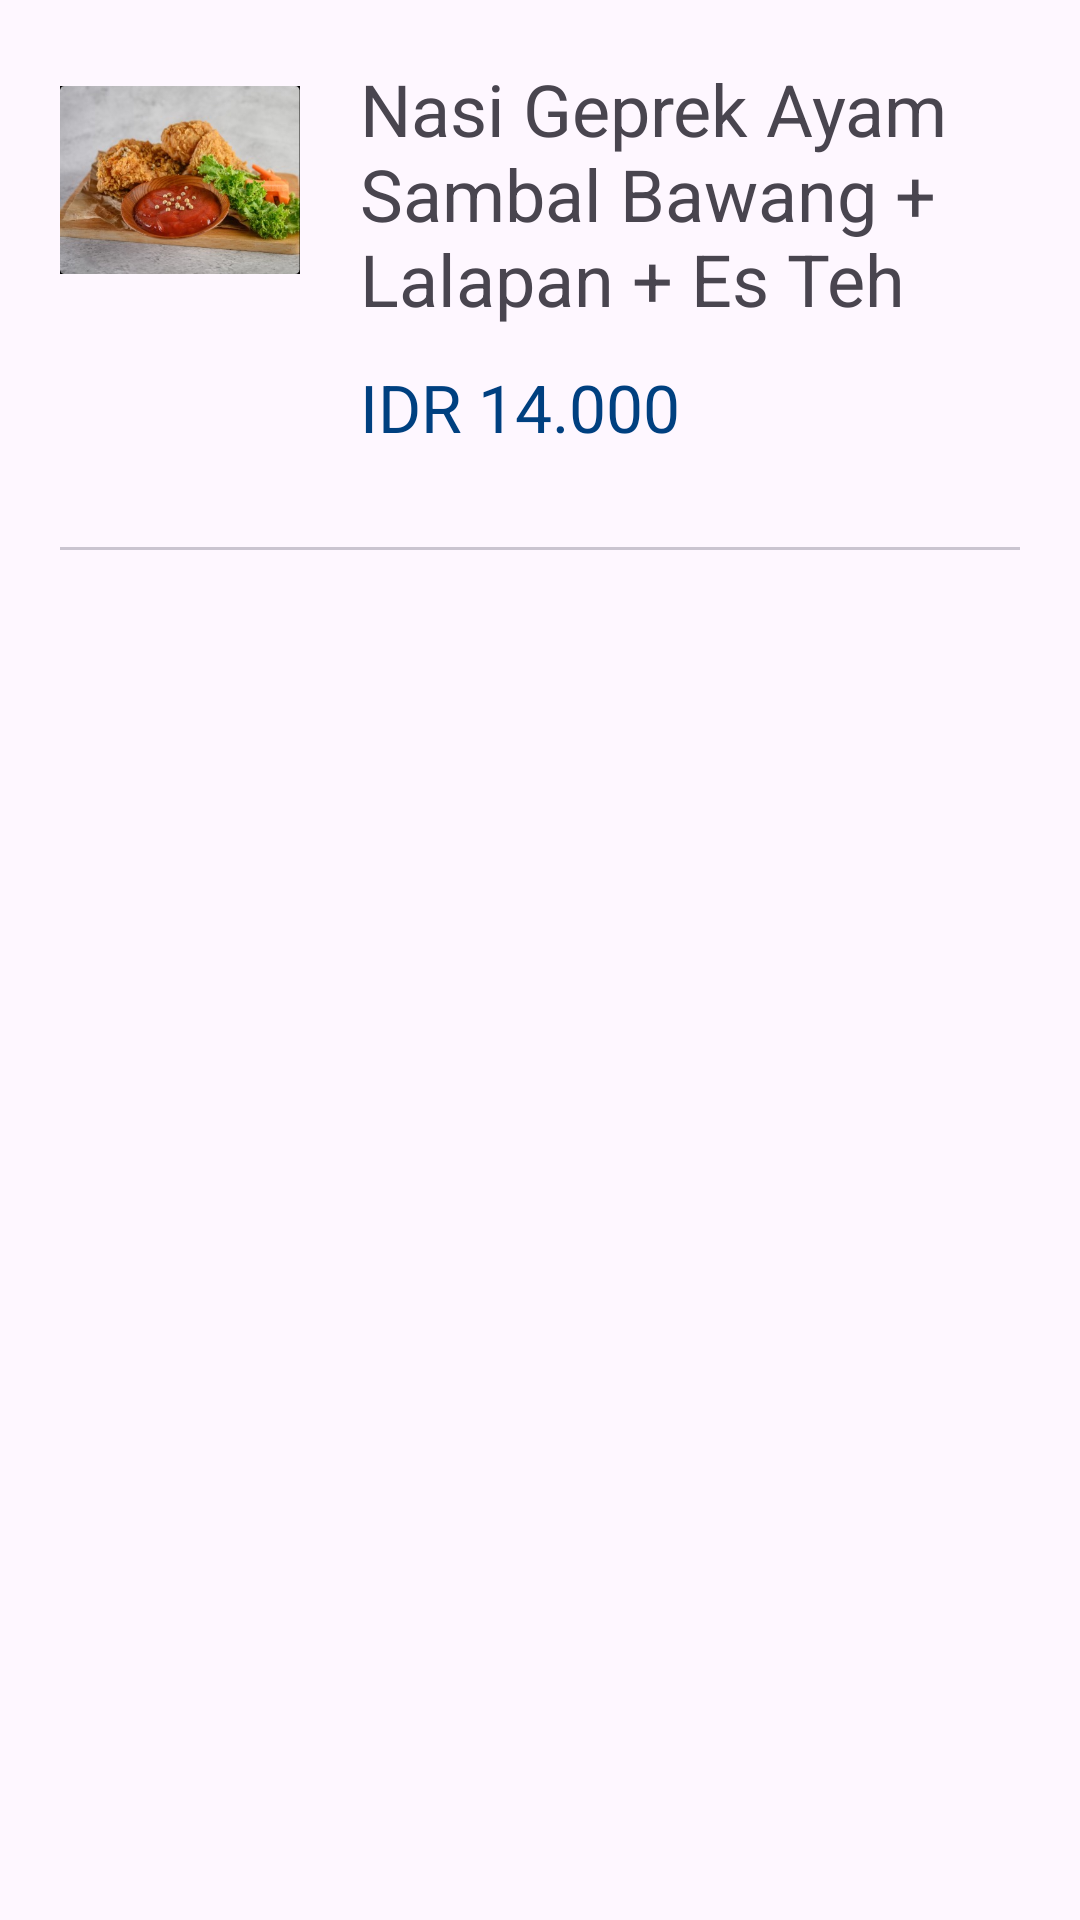

Reconstruct the res/layout file that produces this screen, plus the resources it refers to.
<!-- AndroidManifest.xml: application theme Theme.PointOfSale -->
<!-- res/layout/pop_up_dialog.xml -->
<?xml version="1.0" encoding="utf-8"?>
<androidx.constraintlayout.widget.ConstraintLayout xmlns:android="http://schemas.android.com/apk/res/android"
    xmlns:app="http://schemas.android.com/apk/res-auto"
    xmlns:tools="http://schemas.android.com/tools"
    android:layout_width="match_parent"
    android:layout_height="match_parent"
    android:padding="20dp">

    <LinearLayout
        android:id="@+id/holderTitle"
        android:layout_width="wrap_content"
        android:layout_height="wrap_content"
        android:orientation="horizontal"
        app:layout_constraintEnd_toEndOf="parent"
        app:layout_constraintStart_toStartOf="parent"
        app:layout_constraintTop_toTopOf="parent">

        <ImageView
            android:layout_width="80dp"
            android:layout_height="80dp"
            android:src="@drawable/ayam" />

        <LinearLayout
            android:layout_width="wrap_content"
            android:layout_height="wrap_content"
            android:layout_gravity="center"
            android:layout_marginStart="20dp"
            android:layout_weight="0.2"
            android:orientation="vertical">

            <TextView
                android:layout_width="wrap_content"
                android:layout_height="wrap_content"
                android:text="Nasi Geprek Ayam Sambal Bawang + Lalapan + Es Teh"
                android:textSize="24sp" />

            <TextView
                android:layout_width="wrap_content"
                android:layout_height="wrap_content"
                android:layout_marginTop="12dp"
                android:lineSpacingExtra="5sp"
                android:text="IDR 14.000"
                android:textColor="@color/blue"
                android:textSize="22sp" />
        </LinearLayout>

    </LinearLayout>

    <com.google.android.material.divider.MaterialDivider
        android:layout_width="match_parent"
        android:layout_height="wrap_content"
        app:layout_constraintEnd_toEndOf="parent"
        android:layout_marginTop="32dp"
        android:layout_marginBottom="32dp"
        app:layout_constraintStart_toStartOf="parent"
        app:layout_constraintTop_toBottomOf="@+id/holderTitle" />


</androidx.constraintlayout.widget.ConstraintLayout>
<!-- resources referenced by this layout -->
<resources>
  <color name="blue">#004080</color>
  <!-- drawable ayam: jpg bitmap (drawable, 35618 bytes) -->
  <style name="Theme.PointOfSale" parent="Base.Theme.PointOfSale" />
  <style name="Base.Theme.PointOfSale" parent="Theme.Material3.DayNight.NoActionBar">
          
          <item name="colorPrimary">#004080</item>
          <item name="colorSecondary">#EBF2FA</item>
  
      </style>
</resources>
